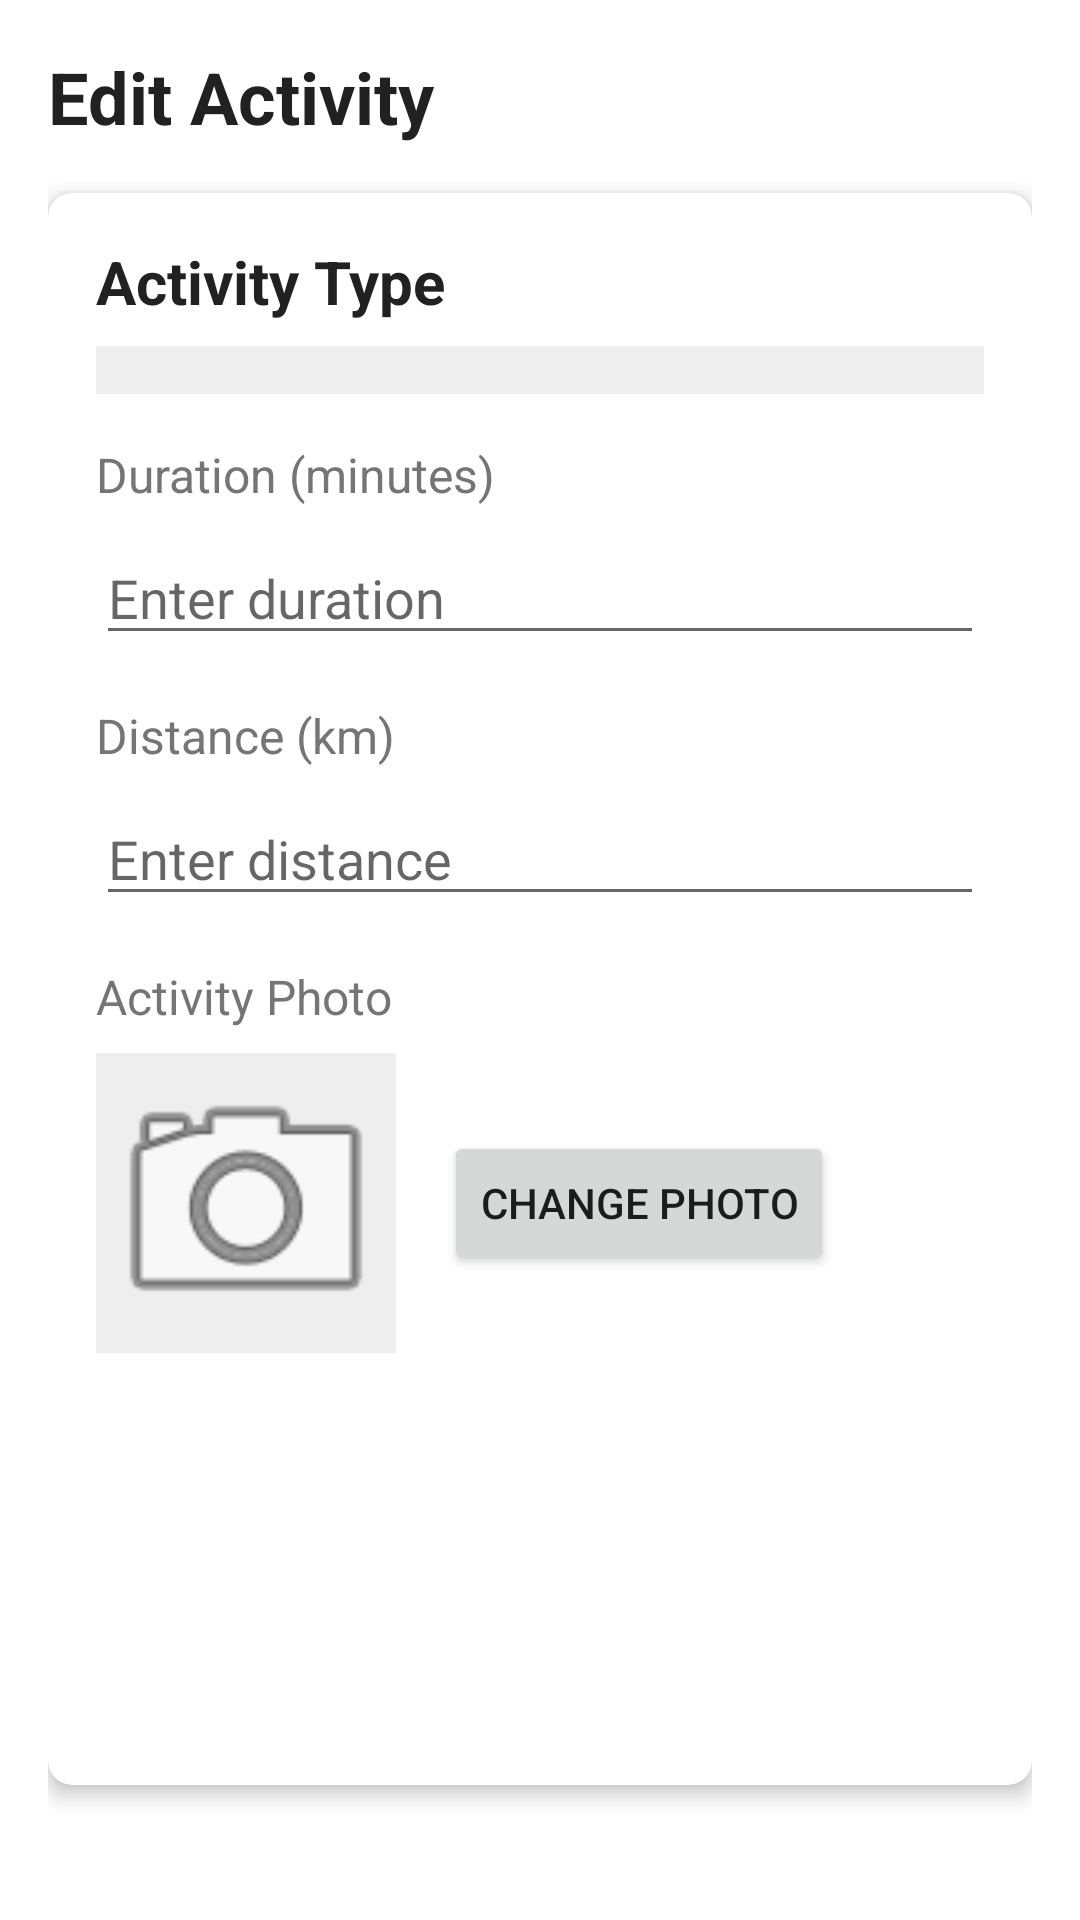

Here is an Android app screen rendered from its layout file. Give the layout XML and the strings, colors and styles it references.
<!-- AndroidManifest.xml: application theme Theme.TrackerHealth -->
<!-- res/layout/activity_edit_physical_activity.xml -->
<?xml version="1.0" encoding="utf-8"?>
<ScrollView xmlns:android="http://schemas.android.com/apk/res/android"
    xmlns:app="http://schemas.android.com/apk/res-auto"
    android:layout_width="match_parent"
    android:layout_height="match_parent">

    <LinearLayout
        android:layout_width="match_parent"
        android:layout_height="wrap_content"
        android:orientation="vertical"
        android:padding="16dp">

        <TextView
            android:layout_width="match_parent"
            android:layout_height="wrap_content"
            android:text="@string/edit_activity"
            android:textSize="24sp"
            android:textStyle="bold"
            android:textColor="@color/primary_text"
            android:layout_marginBottom="16dp" />

        <androidx.cardview.widget.CardView
            android:layout_width="match_parent"
            android:layout_height="wrap_content"
            android:layout_marginBottom="16dp"
            app:cardCornerRadius="8dp"
            app:cardElevation="4dp">

            <LinearLayout
                android:layout_width="match_parent"
                android:layout_height="wrap_content"
                android:orientation="vertical"
                android:padding="16dp">

                <TextView
                    android:layout_width="match_parent"
                    android:layout_height="wrap_content"
                    android:text="@string/activity_type"
                    style="@style/TitleText"
                    android:layout_marginBottom="8dp" />

                <Spinner
                    android:id="@+id/activity_type_spinner"
                    android:layout_width="match_parent"
                    android:layout_height="wrap_content"
                    android:layout_marginBottom="16dp"
                    android:padding="8dp"
                    android:background="@color/light_gray" />

                <TextView
                    android:layout_width="match_parent"
                    android:layout_height="wrap_content"
                    android:text="@string/duration_minutes"
                    style="@style/SubtitleText"
                    android:layout_marginBottom="8dp" />

                <EditText
                    android:id="@+id/duration_input"
                    android:layout_width="match_parent"
                    android:layout_height="wrap_content"
                    android:inputType="number"
                    android:hint="@string/enter_duration"
                    android:layout_marginBottom="16dp" />

                <TextView
                    android:layout_width="match_parent"
                    android:layout_height="wrap_content"
                    android:text="@string/distance_km"
                    style="@style/SubtitleText"
                    android:layout_marginBottom="8dp" />

                <EditText
                    android:id="@+id/distance_input"
                    android:layout_width="match_parent"
                    android:layout_height="wrap_content"
                    android:inputType="numberDecimal"
                    android:hint="@string/enter_distance"
                    android:layout_marginBottom="16dp" />

                <TextView
                    android:layout_width="match_parent"
                    android:layout_height="wrap_content"
                    android:text="@string/activity_photo"
                    style="@style/SubtitleText"
                    android:layout_marginBottom="8dp" />

                <LinearLayout
                    android:layout_width="match_parent"
                    android:layout_height="wrap_content"
                    android:orientation="horizontal"
                    android:layout_marginBottom="16dp">

                    <ImageView
                        android:id="@+id/activity_photo_preview"
                        android:layout_width="100dp"
                        android:layout_height="100dp"
                        android:background="@color/light_gray"
                        android:scaleType="centerCrop"
                        android:layout_marginEnd="16dp"
                        android:contentDescription="@string/activity_photo"
                        android:src="@android:drawable/ic_menu_camera" />

                    <Button
                        android:id="@+id/take_photo_button"
                        android:layout_width="wrap_content"
                        android:layout_height="wrap_content"
                        android:text="@string/change_photo"
                        android:layout_gravity="center_vertical" />
                </LinearLayout>

                <Button
                    android:id="@+id/save_changes_button"
                    android:layout_width="match_parent"
                    android:layout_height="wrap_content"
                    android:text="@string/save_changes"
                    style="@style/PrimaryButton"
                    android:layout_marginBottom="16dp" />

                <Button
                    android:id="@+id/delete_activity_button"
                    android:layout_width="match_parent"
                    android:layout_height="wrap_content"
                    android:text="@string/delete_activity"
                    style="@style/DangerButton" />
            </LinearLayout>
        </androidx.cardview.widget.CardView>
    </LinearLayout>
</ScrollView>
<!-- resources referenced by this layout -->
<resources>
  <color name="light_gray">#EEEEEE</color>
  <color name="primary_text">#212121</color>
  <string name="activity_photo">Activity Photo</string>
  <string name="activity_type">Activity Type</string>
  <string name="change_photo">Change Photo</string>
  <string name="delete_activity">Delete Activity</string>
  <string name="distance_km">Distance (km)</string>
  <string name="duration_minutes">Duration (minutes)</string>
  <string name="edit_activity">Edit Activity</string>
  <string name="enter_distance">Enter distance</string>
  <string name="enter_duration">Enter duration</string>
  <string name="save_changes">Save Changes</string>
  <style name="DangerButton" parent="Widget.MaterialComponents.Button">
          <item name="android:backgroundTint">@color/danger_red</item>
          <item name="android:textColor">@color/white</item>
          <item name="android:padding">12dp</item>
      </style>
  <style name="PrimaryButton">
          <item name="android:background">@drawable/rounded_button_bg</item>
          <item name="android:textColor">@color/white</item>
          <item name="android:textSize">16sp</item>
          <item name="android:paddingStart">20dp</item>
          <item name="android:paddingEnd">20dp</item>
          <item name="android:paddingTop">12dp</item>
          <item name="android:paddingBottom">12dp</item>
          <item name="android:elevation">2dp</item>
      </style>
  <style name="SubtitleText">
          <item name="android:textSize">16sp</item>
          <item name="android:textColor">@color/secondary_text</item>
      </style>
  <style name="TitleText">
          <item name="android:textSize">20sp</item>
          <item name="android:textColor">@color/primary_text</item>
          <item name="android:textStyle">bold</item>
      </style>
  <style name="Theme.TrackerHealth" parent="Theme.MaterialComponents.DayNight.DarkActionBar">
          
          <item name="colorPrimary">@color/primary</item>
          <item name="colorPrimaryVariant">@color/primary_dark</item>
          <item name="colorOnPrimary">@color/white</item>
          
          <item name="colorSecondary">@color/accent</item>
          <item name="colorSecondaryVariant">@color/accent_light</item>
          <item name="colorOnSecondary">@color/white</item>
          
          <item name="android:statusBarColor">?attr/colorPrimaryVariant</item>
          
      </style>
  <color name="white">#FFFFFF</color>
  <color name="secondary_text">#757575</color>
  <color name="primary">#4CAF50</color>
  <color name="primary_dark">#388E3C</color>
  <color name="accent">#FF5722</color>
  <color name="accent_light">#FFCCBC</color>
</resources>
